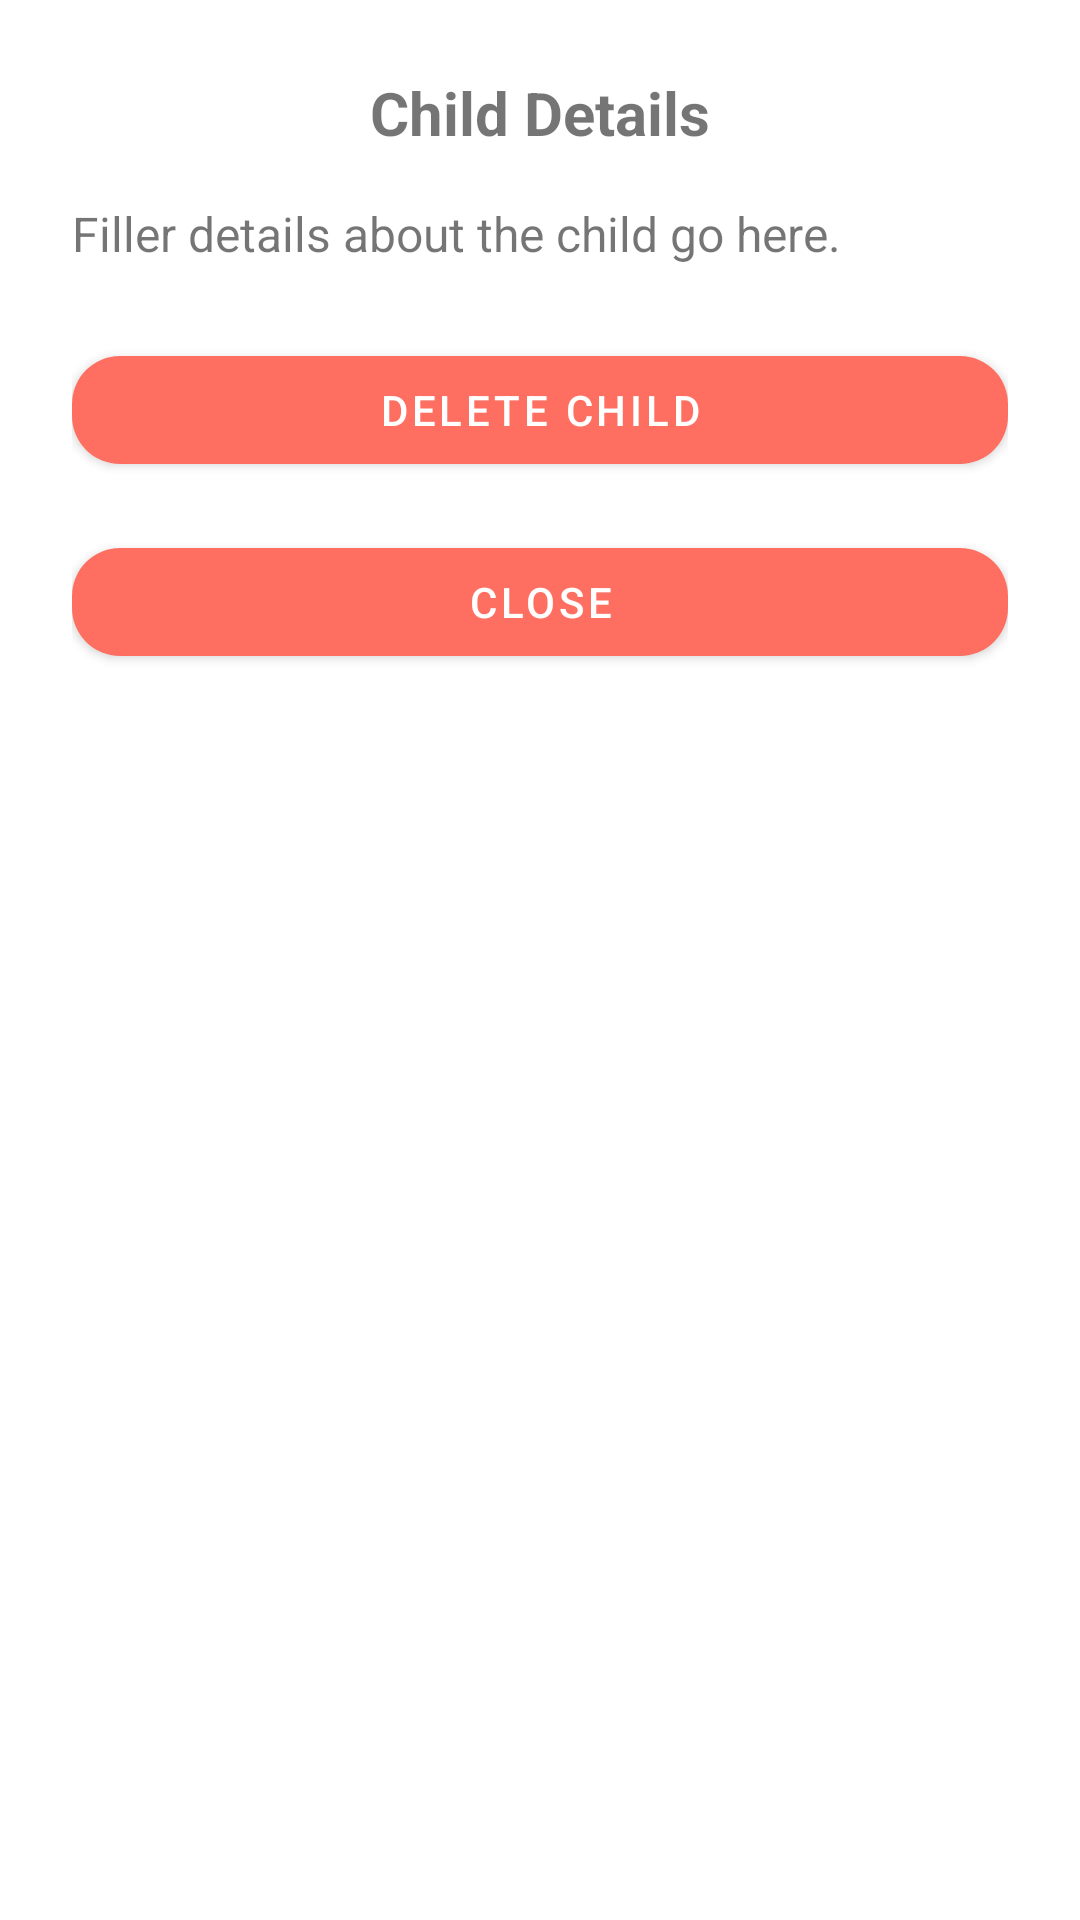

Android layout source for this screen:
<!-- AndroidManifest.xml: application theme Theme.MyApp -->
<!-- res/layout/child_popup.xml -->
<?xml version="1.0" encoding="utf-8"?>
<LinearLayout
    xmlns:android="http://schemas.android.com/apk/res/android"
    xmlns:app="http://schemas.android.com/apk/res-auto"
    android:layout_width="match_parent"
    android:layout_height="wrap_content"
    android:orientation="vertical"
    android:padding="24dp">

    
    <TextView
        android:id="@+id/childPopupTitle"
        android:layout_width="match_parent"
        android:layout_height="wrap_content"
        android:text="Child Details"
        android:textSize="20sp"
        android:textStyle="bold"
        android:gravity="center" />

    
    <TextView
        android:id="@+id/childPopupContent"
        android:layout_width="match_parent"
        android:layout_height="wrap_content"
        android:text="Filler details about the child go here."
        android:textSize="16sp"
        android:layout_marginTop="16dp" />

    
    <com.google.android.material.button.MaterialButton
        android:id="@+id/deleteChildPopupButton"
        android:layout_width="match_parent"
        android:layout_height="wrap_content"
        android:text="Delete Child"
        app:cornerRadius="16dp"
        android:layout_marginTop="24dp" />

    
    <com.google.android.material.button.MaterialButton
        android:id="@+id/closeChildPopupButton"
        android:layout_width="match_parent"
        android:layout_height="wrap_content"
        android:text="Close"
        app:cornerRadius="16dp"
        android:layout_marginTop="16dp" />

</LinearLayout>
<!-- resources referenced by this layout -->
<resources>
  <style name="Theme.MyApp" parent="Theme.MaterialComponents.Light.NoActionBar">
          
          <item name="colorPrimary">@color/primaryColor</item>
          <item name="colorPrimaryContainer">@color/primaryLightColor</item>
          <item name="colorOnPrimary">@color/onPrimary</item>
  
          
          <item name="colorSecondary">@color/secondaryColor</item>
          <item name="colorSecondaryContainer">@color/secondaryLightColor</item>
          <item name="colorOnSecondary">@color/onPrimary</item>
  
          
          <item name="android:windowBackground">@color/backgroundColor</item>
          <item name="colorSurface">@color/surfaceColor</item>
          <item name="colorOnBackground">@color/onBackground</item>
  
          
      </style>
  <color name="primaryColor">#FF6F61</color>
  <color name="primaryLightColor">#FFA08A</color>
  <color name="onPrimary">#FFFFFF</color>
  <color name="secondaryColor">#6B5B95</color>
  <color name="secondaryLightColor">#A29DC9</color>
  <color name="backgroundColor">#FFFFFF</color>
  <color name="surfaceColor">#F5F5F5</color>
  <color name="onBackground">#333333</color>
</resources>
